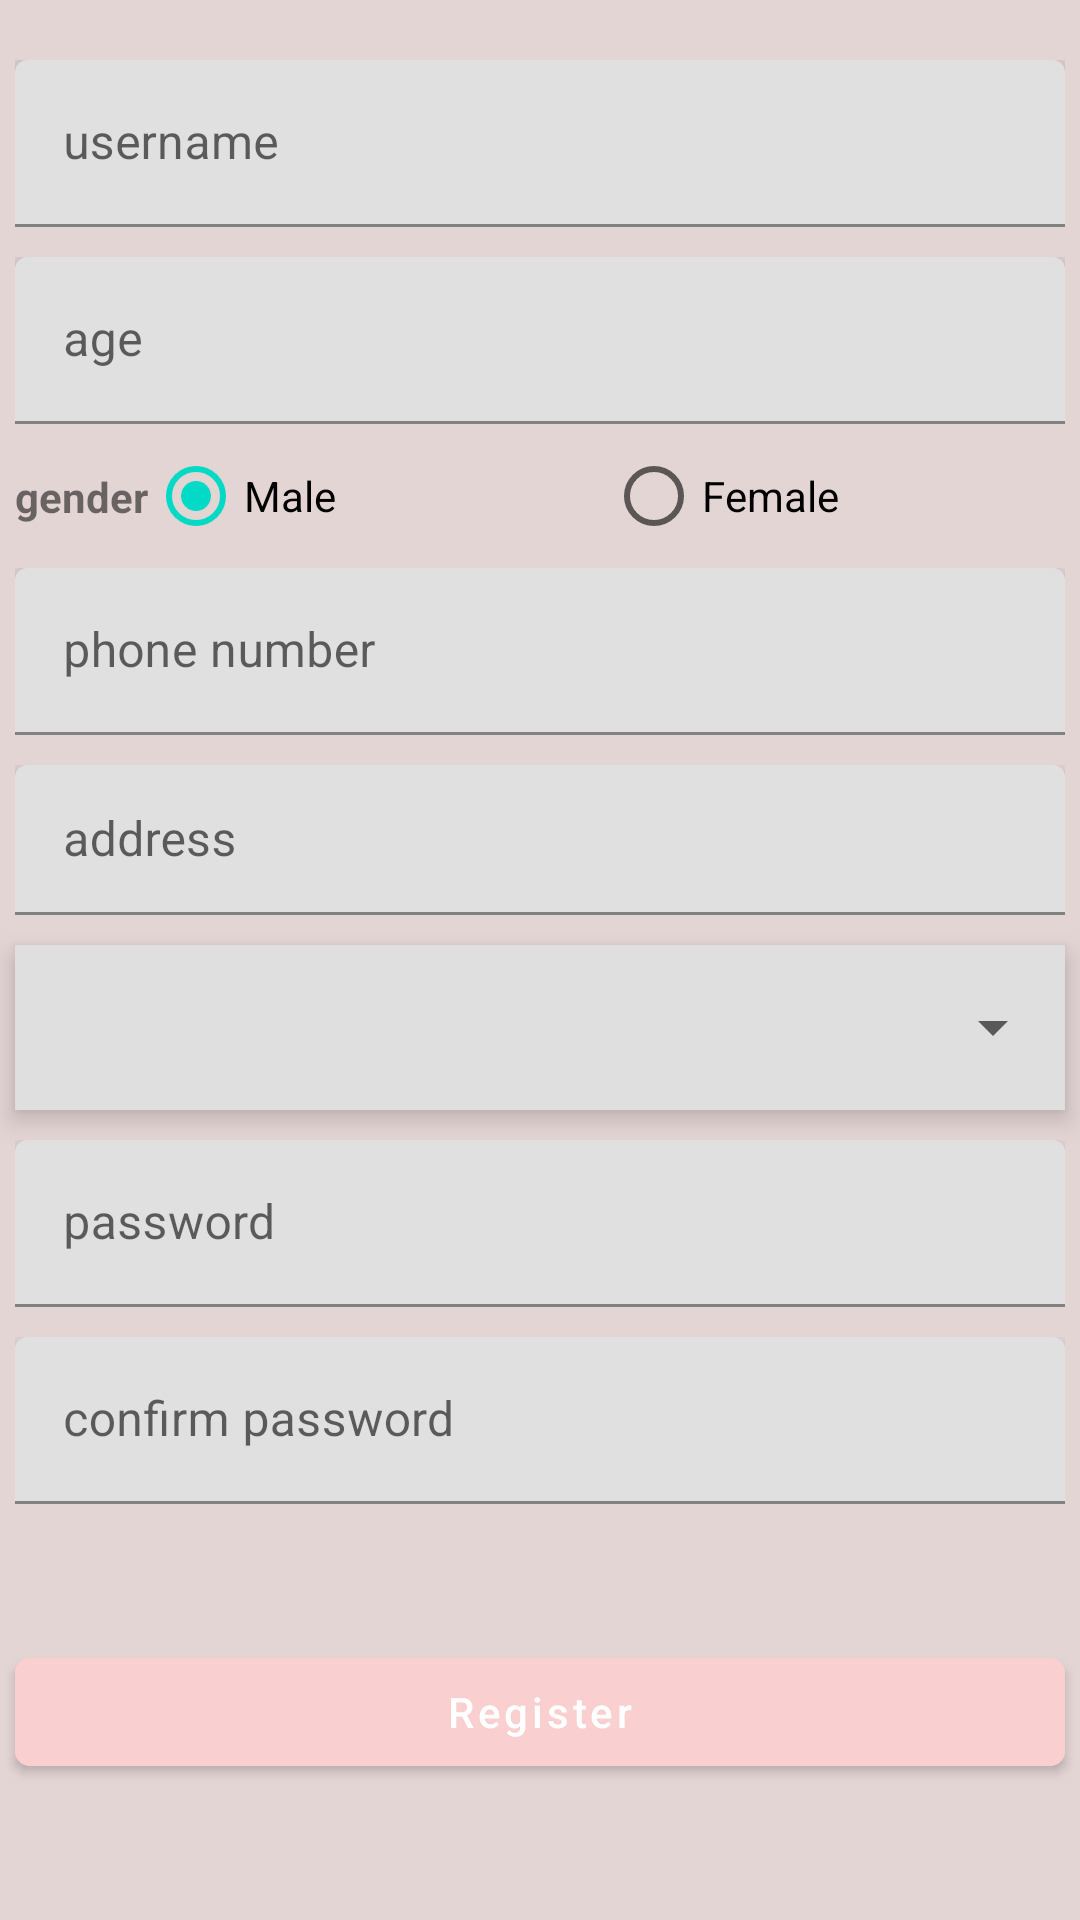

Here is an Android app screen rendered from its layout file. Give the layout XML and the strings, colors and styles it references.
<!-- AndroidManifest.xml: application theme Theme.PTJM -->
<!-- res/layout/activity_register.xml -->
<?xml version="1.0" encoding="utf-8"?>
<androidx.constraintlayout.widget.ConstraintLayout xmlns:android="http://schemas.android.com/apk/res/android"
    xmlns:app="http://schemas.android.com/apk/res-auto"
    xmlns:tools="http://schemas.android.com/tools"
    android:layout_width="match_parent"
    android:layout_height="match_parent"
    android:background="#E4D5D5"
    tools:context=".RegisterActivity">

    <com.google.android.material.textfield.TextInputLayout
        android:id="@+id/ti_username"
        android:layout_width="350dp"
        android:layout_height="wrap_content"
        app:layout_constraintTop_toTopOf="parent"
        app:layout_constraintStart_toStartOf="parent"
        app:layout_constraintEnd_toEndOf="parent"
        android:layout_marginTop="20dp"
        tools:layout_editor_absoluteX="1dp"
        tools:layout_editor_absoluteY="59dp">

        <com.google.android.material.textfield.TextInputEditText
            android:id="@+id/et_username"
            android:layout_width="match_parent"
            android:layout_height="wrap_content"
            android:maxLines="1"
            android:inputType="text"
            android:maxLength="15"
            android:hint="username"
            android:elevation="5dp"/>
    </com.google.android.material.textfield.TextInputLayout>

    <com.google.android.material.textfield.TextInputLayout
        android:id="@+id/ti_age"
        android:layout_width="350dp"
        android:layout_height="wrap_content"
        app:layout_constraintTop_toBottomOf="@id/ti_username"
        app:layout_constraintStart_toStartOf="parent"
        app:layout_constraintEnd_toEndOf="parent"
        android:layout_marginTop="10dp"
        tools:layout_editor_absoluteX="1dp"
        tools:layout_editor_absoluteY="59dp">

        <com.google.android.material.textfield.TextInputEditText
            android:id="@+id/et_age"
            android:layout_width="match_parent"
            android:layout_height="wrap_content"
            android:inputType="number"
            android:maxLength="2"
            android:digits="0123456789"
            android:hint="age"
            android:elevation="5dp"/>
    </com.google.android.material.textfield.TextInputLayout>

    <RadioGroup
        android:id="@+id/rgGender"
        android:layout_width="0dp"
        android:layout_height="wrap_content"
        android:orientation="horizontal"
        app:layout_constraintEnd_toEndOf="@id/ti_age"
        app:layout_constraintStart_toEndOf="@id/tv_gender"
        app:layout_constraintBottom_toTopOf="@id/ti_phoneNumber"
        app:layout_constraintTop_toBottomOf="@+id/ti_age">

        <RadioButton
            android:id="@+id/rbMale"
            android:layout_width="0dp"
            android:layout_height="wrap_content"
            android:checked="true"
            android:layout_weight="1"
            android:text="Male" />

        <RadioButton
            android:id="@+id/rbFemale"
            android:layout_width="0dp"
            android:layout_height="wrap_content"
            android:layout_weight="1"
            android:text="Female" />
    </RadioGroup>

    <com.google.android.material.textfield.TextInputLayout
        android:id="@+id/ti_phoneNumber"
        android:layout_width="350dp"
        android:layout_height="wrap_content"
        app:layout_constraintTop_toBottomOf="@id/rgGender"
        app:layout_constraintStart_toStartOf="parent"
        app:layout_constraintEnd_toEndOf="parent"
        tools:layout_editor_absoluteX="1dp"
        tools:layout_editor_absoluteY="59dp">

        <com.google.android.material.textfield.TextInputEditText
            android:id="@+id/et_phoneNumber"
            android:layout_width="match_parent"
            android:layout_height="wrap_content"
            android:inputType="number"
            android:maxLines="1"
            android:hint="phone number"
            android:elevation="5dp"/>
    </com.google.android.material.textfield.TextInputLayout>

    <com.google.android.material.textfield.TextInputLayout
        android:id="@+id/ti_address"
        android:layout_width="350dp"
        android:layout_height="wrap_content"
        app:layout_constraintTop_toBottomOf="@id/ti_phoneNumber"
        app:layout_constraintStart_toStartOf="parent"
        app:layout_constraintEnd_toEndOf="parent"
        android:layout_marginTop="10dp"
        tools:layout_editor_absoluteX="1dp"
        tools:layout_editor_absoluteY="59dp">

        <com.google.android.material.textfield.TextInputEditText
            android:id="@+id/et_address"
            android:layout_width="match_parent"
            android:layout_height="50dp"
            android:maxLines="2"
            android:inputType="text"
            android:hint="address"
            android:elevation="5dp"/>
    </com.google.android.material.textfield.TextInputLayout>
    <com.google.android.material.textfield.TextInputLayout
        android:id="@+id/ti_specialized_field"
        android:layout_width="350dp"
        android:layout_height="55dp"
        android:background="#DFDFDF"
        android:layout_marginTop="10dp"
        android:hint="specialized field"
        android:elevation="5dp"
        app:layout_constraintTop_toBottomOf="@id/ti_address"
        app:layout_constraintStart_toStartOf="parent"
        app:layout_constraintEnd_toEndOf="parent">

        <Spinner
            android:id="@+id/spinner"
            android:layout_width="350dp"
            android:layout_height="55dp"

            android:elevation="5dp"
            />
    </com.google.android.material.textfield.TextInputLayout>

    <com.google.android.material.textfield.TextInputLayout
        android:id="@+id/ti_password"
        android:layout_width="350dp"
        android:layout_height="wrap_content"
        app:layout_constraintTop_toBottomOf="@id/ti_specialized_field"
        app:layout_constraintStart_toStartOf="parent"
        app:layout_constraintEnd_toEndOf="parent"
        android:layout_marginTop="10dp"
        app:passwordToggleEnabled="true"
        tools:layout_editor_absoluteX="1dp"
        tools:layout_editor_absoluteY="59dp">

        <com.google.android.material.textfield.TextInputEditText
            android:id="@+id/et_password"
            android:layout_width="match_parent"
            android:layout_height="wrap_content"
            android:hint="password"
            android:inputType="textVisiblePassword"
            android:elevation="5dp"/>
    </com.google.android.material.textfield.TextInputLayout>
    <com.google.android.material.textfield.TextInputLayout
        android:id="@+id/ti_confirm_password"
        android:layout_width="350dp"
        android:layout_height="wrap_content"
        app:layout_constraintTop_toBottomOf="@id/ti_password"
        app:layout_constraintStart_toStartOf="parent"
        app:layout_constraintEnd_toEndOf="parent"
        android:layout_marginTop="10dp"
        app:passwordToggleEnabled="true"
        tools:layout_editor_absoluteX="1dp"
        tools:layout_editor_absoluteY="59dp">

        <com.google.android.material.textfield.TextInputEditText
            android:id="@+id/et_confirm_password"
            android:layout_width="match_parent"
            android:layout_height="wrap_content"
            android:hint="confirm password"
            android:inputType="textVisiblePassword"
            android:elevation="5dp"/>
    </com.google.android.material.textfield.TextInputLayout>

    <com.google.android.material.button.MaterialButton
        android:id="@+id/bt_register"
        android:layout_width="350dp"
        android:layout_height="wrap_content"
        android:backgroundTint="@color/button_color"
        android:text="Register"
        android:textAllCaps="false"
        app:cornerRadius="5dp"
        android:elevation="5dp"
        app:layout_constraintBottom_toBottomOf="parent"
        app:layout_constraintEnd_toEndOf="parent"
        app:layout_constraintStart_toStartOf="parent"
        app:layout_constraintTop_toBottomOf="@+id/ti_confirm_password" />

    <TextView
        android:id="@+id/tv_gender"
        android:layout_width="0dp"
        android:layout_height="wrap_content"
        android:text="gender"
        android:textStyle="bold"
        app:layout_constraintBottom_toTopOf="@id/ti_phoneNumber"
        app:layout_constraintStart_toStartOf="@id/ti_age"
        app:layout_constraintTop_toBottomOf="@id/ti_age"
        tools:layout_editor_absoluteY="159dp" />


</androidx.constraintlayout.widget.ConstraintLayout>
<!-- resources referenced by this layout -->
<resources>
  <color name="button_color">#F9CFCF</color>
  <style name="Theme.PTJM" parent="Theme.MaterialComponents.DayNight.DarkActionBar">
          
          <item name="colorPrimary">@color/purple_500</item>
          <item name="colorPrimaryVariant">@color/purple_700</item>
          <item name="colorOnPrimary">@color/white</item>
          
          <item name="colorSecondary">@color/teal_200</item>
          <item name="colorSecondaryVariant">@color/teal_700</item>
          <item name="colorOnSecondary">@color/black</item>
          
          <item name="android:statusBarColor">?attr/colorPrimaryVariant</item>
          
      </style>
  <color name="purple_500">#FF6200EE</color>
  <color name="purple_700">#FF3700B3</color>
  <color name="white">#FFFFFFFF</color>
  <color name="teal_200">#FF03DAC5</color>
  <color name="teal_700">#FF018786</color>
  <color name="black">#FF000000</color>
</resources>
